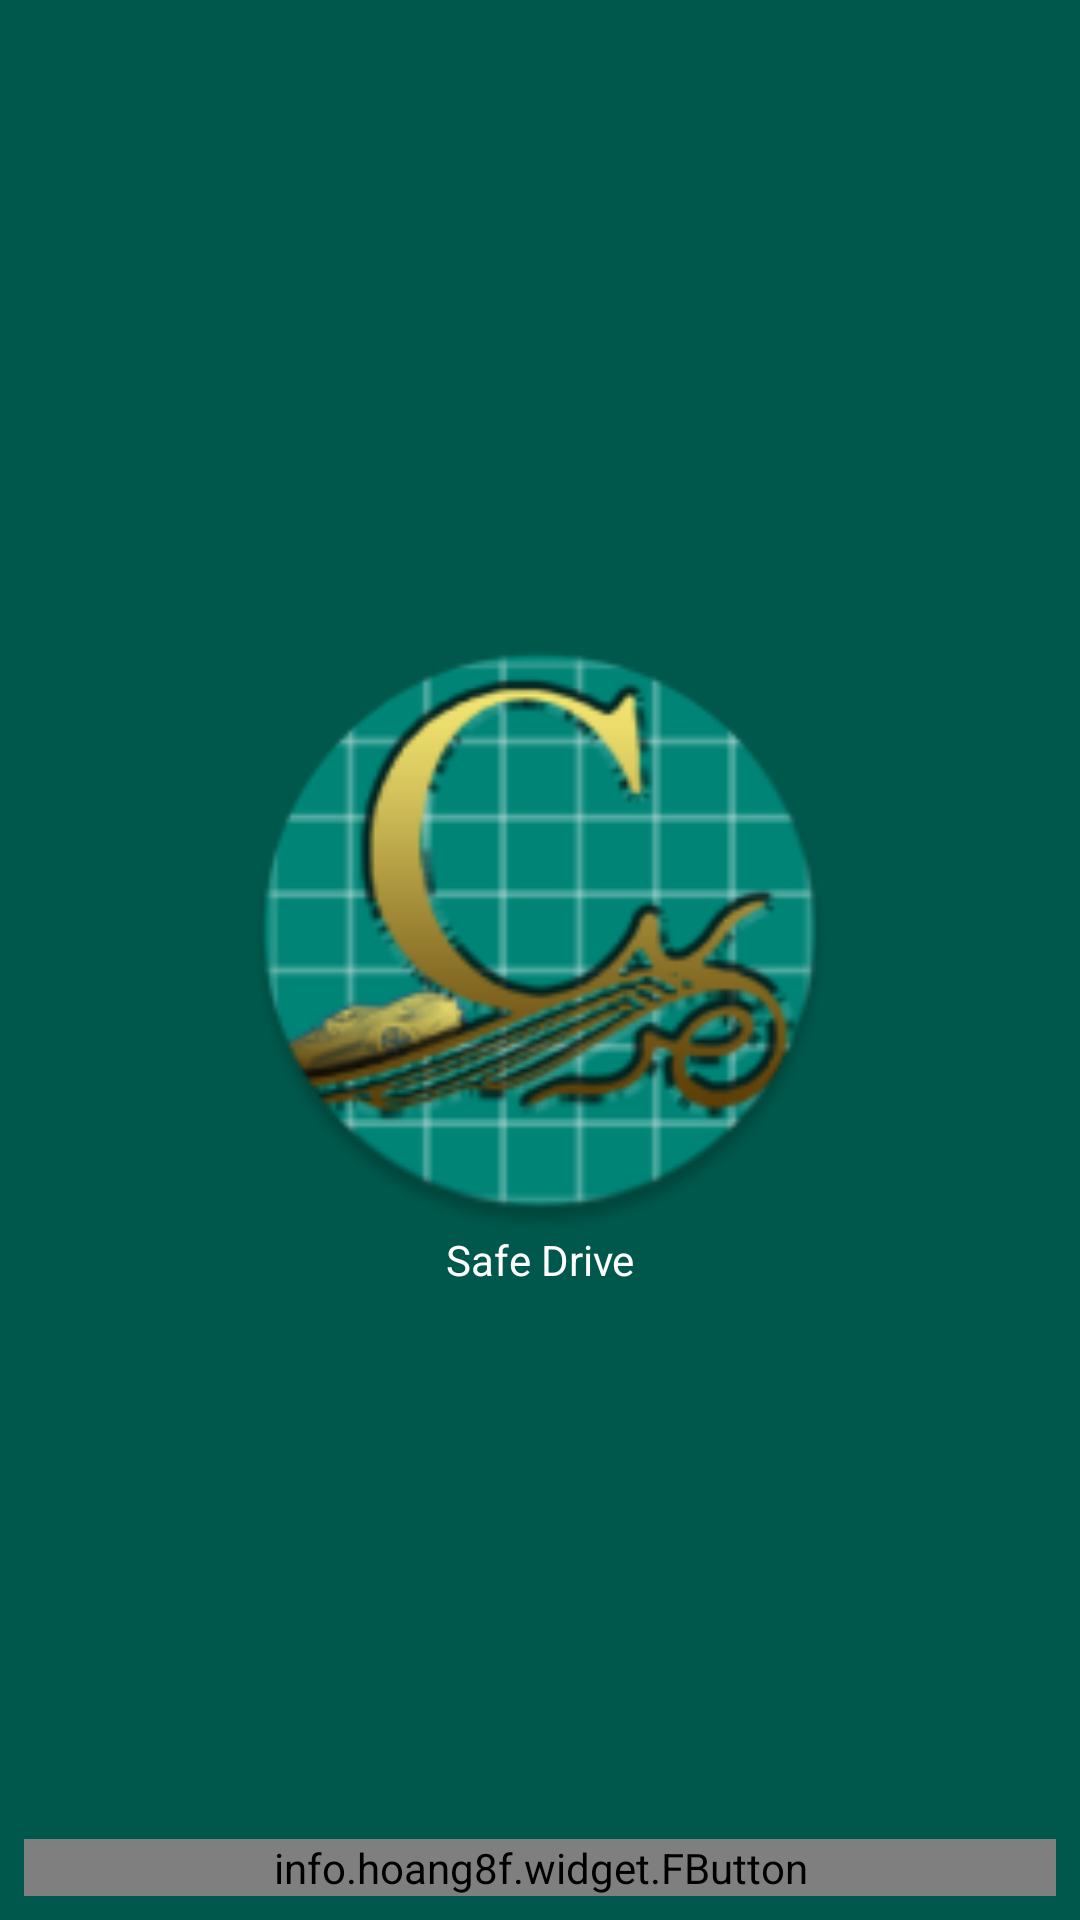

Here is an Android app screen rendered from its layout file. Give the layout XML and the strings, colors and styles it references.
<!-- AndroidManifest.xml: application theme AppTheme -->
<!-- res/layout/activity_main.xml -->
<?xml version="1.0" encoding="utf-8"?>
<RelativeLayout xmlns:android="http://schemas.android.com/apk/res/android"
    xmlns:app="http://schemas.android.com/apk/res-auto"
    xmlns:tools="http://schemas.android.com/tools"
    android:layout_width="match_parent"
    android:layout_height="match_parent"
    android:background="@color/colorPrimaryDark"
    tools:context=".MainActivity">


    <LinearLayout
        android:orientation="vertical"
        android:layout_centerInParent="true"
        android:layout_width="wrap_content"
        android:layout_height="wrap_content">

        <ImageView
            android:id="@+id/imageView"
            android:layout_width="200dp"
            android:layout_height="200dp"
            android:src="@mipmap/ic_launcher_round" />

        <TextView
            android:id="@+id/txtSlogan"
            android:layout_width="200dp"
            android:layout_height="wrap_content"
            android:gravity="center"
            android:text="Safe Drive"
            android:textColor="@android:color/white" />
    </LinearLayout>

    <LinearLayout
        android:orientation="horizontal"
        android:layout_alignParentBottom="true"
        android:weightSum="2"
        android:layout_width="match_parent"
        android:layout_height="wrap_content">


        <info.hoang8f.widget.FButton
            android:id="@+id/btnLogIn"
            android:layout_width="match_parent"
            android:layout_height="wrap_content"
            android:layout_margin="8dp"
            android:layout_weight="1"
            android:background="@color/colorPrimary"
            android:text="Log In"
            android:textColor="@android:color/white" />
    </LinearLayout>

</RelativeLayout>
<!-- resources referenced by this layout -->
<resources>
  <color name="colorPrimary">#008577</color>
  <color name="colorPrimaryDark">#00574B</color>
  <!-- mipmap ic_launcher_round: png bitmap (mipmap-hdpi, 7942 bytes) -->
  <style name="AppTheme" parent="Theme.AppCompat.Light.DarkActionBar">
          
          <item name="colorPrimary">@color/colorPrimary</item>
          <item name="colorPrimaryDark">@color/colorPrimaryDark</item>
          <item name="colorAccent">@color/colorAccent</item>
          <item name="coordinatorLayoutStyle">@style/Widget.Support.CoordinatorLayout</item>
      </style>
  <color name="colorAccent">#D81B60</color>
</resources>
